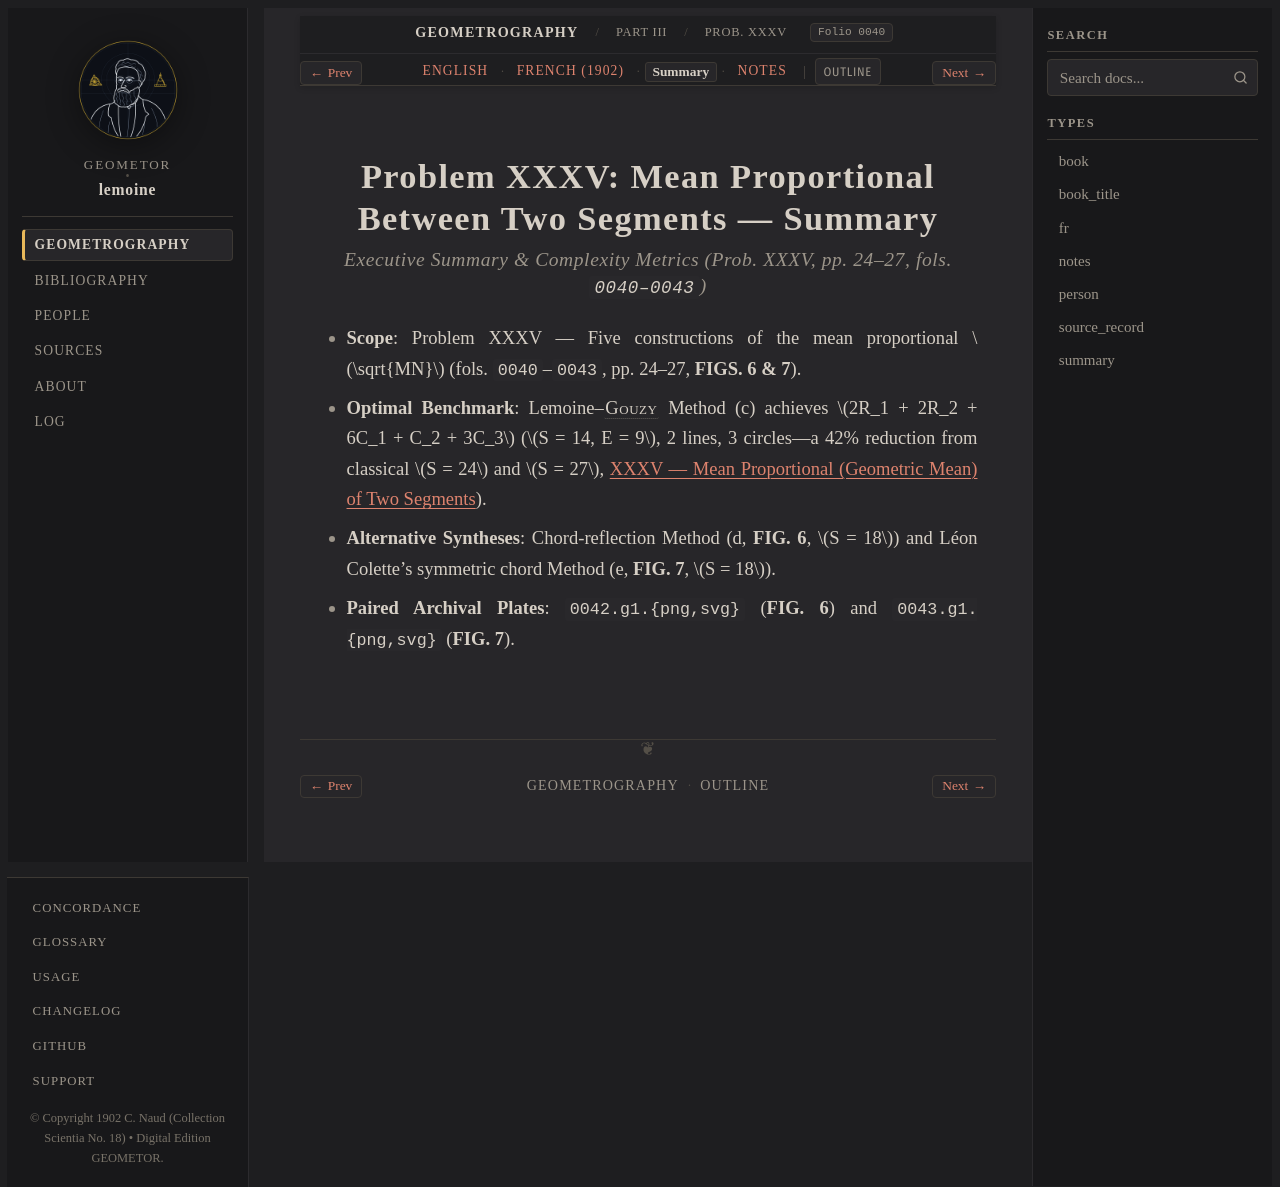

repository: geometor/lemoine · page: geometrographie/part_03_circles_and_tangency/16_mean_proportional_xxxv/summary.html · generator: sphinx

:type: summary
:layout: book
:canonical_id: Prob. XXXV
:order: 6
:folio: 0040

.. _lemoine-16_mean_proportional_xxxv-summary:

Problem XXXV: Mean Proportional Between Two Segments — Summary
==============================================================

.. rubric:: Executive Summary & Complexity Metrics (Prob. XXXV, pp. 24–27, fols. ``0040–0043``)

.. folio:: 0040
   :page: pp. 24–27

* **Scope**: Problem XXXV — Five constructions of the mean proportional :math:`\sqrt{MN}` (fols. ``0040``–``0043``, pp. 24–27, **FIGS. 6 & 7**).
* **Optimal Benchmark**: Lemoine–:person:`Gouzy <gouzy>` Method (c) achieves :math:`2R_1 + 2R_2 + 6C_1 + C_2 + 3C_3` (:math:`S = 14, E = 9`, 2 lines, 3 circles—a 42% reduction from classical :math:`S = 24` and :math:`S = 27`, :ref:`concordance-mean-proportional`).
* **Alternative Syntheses**: Chord-reflection Method (d, **FIG. 6**, :math:`S = 18`) and Léon Colette's symmetric chord Method (e, **FIG. 7**, :math:`S = 18`).
* **Paired Archival Plates**: ``0042.g1.{png,svg}`` (**FIG. 6**) and ``0043.g1.{png,svg}`` (**FIG. 7**).
